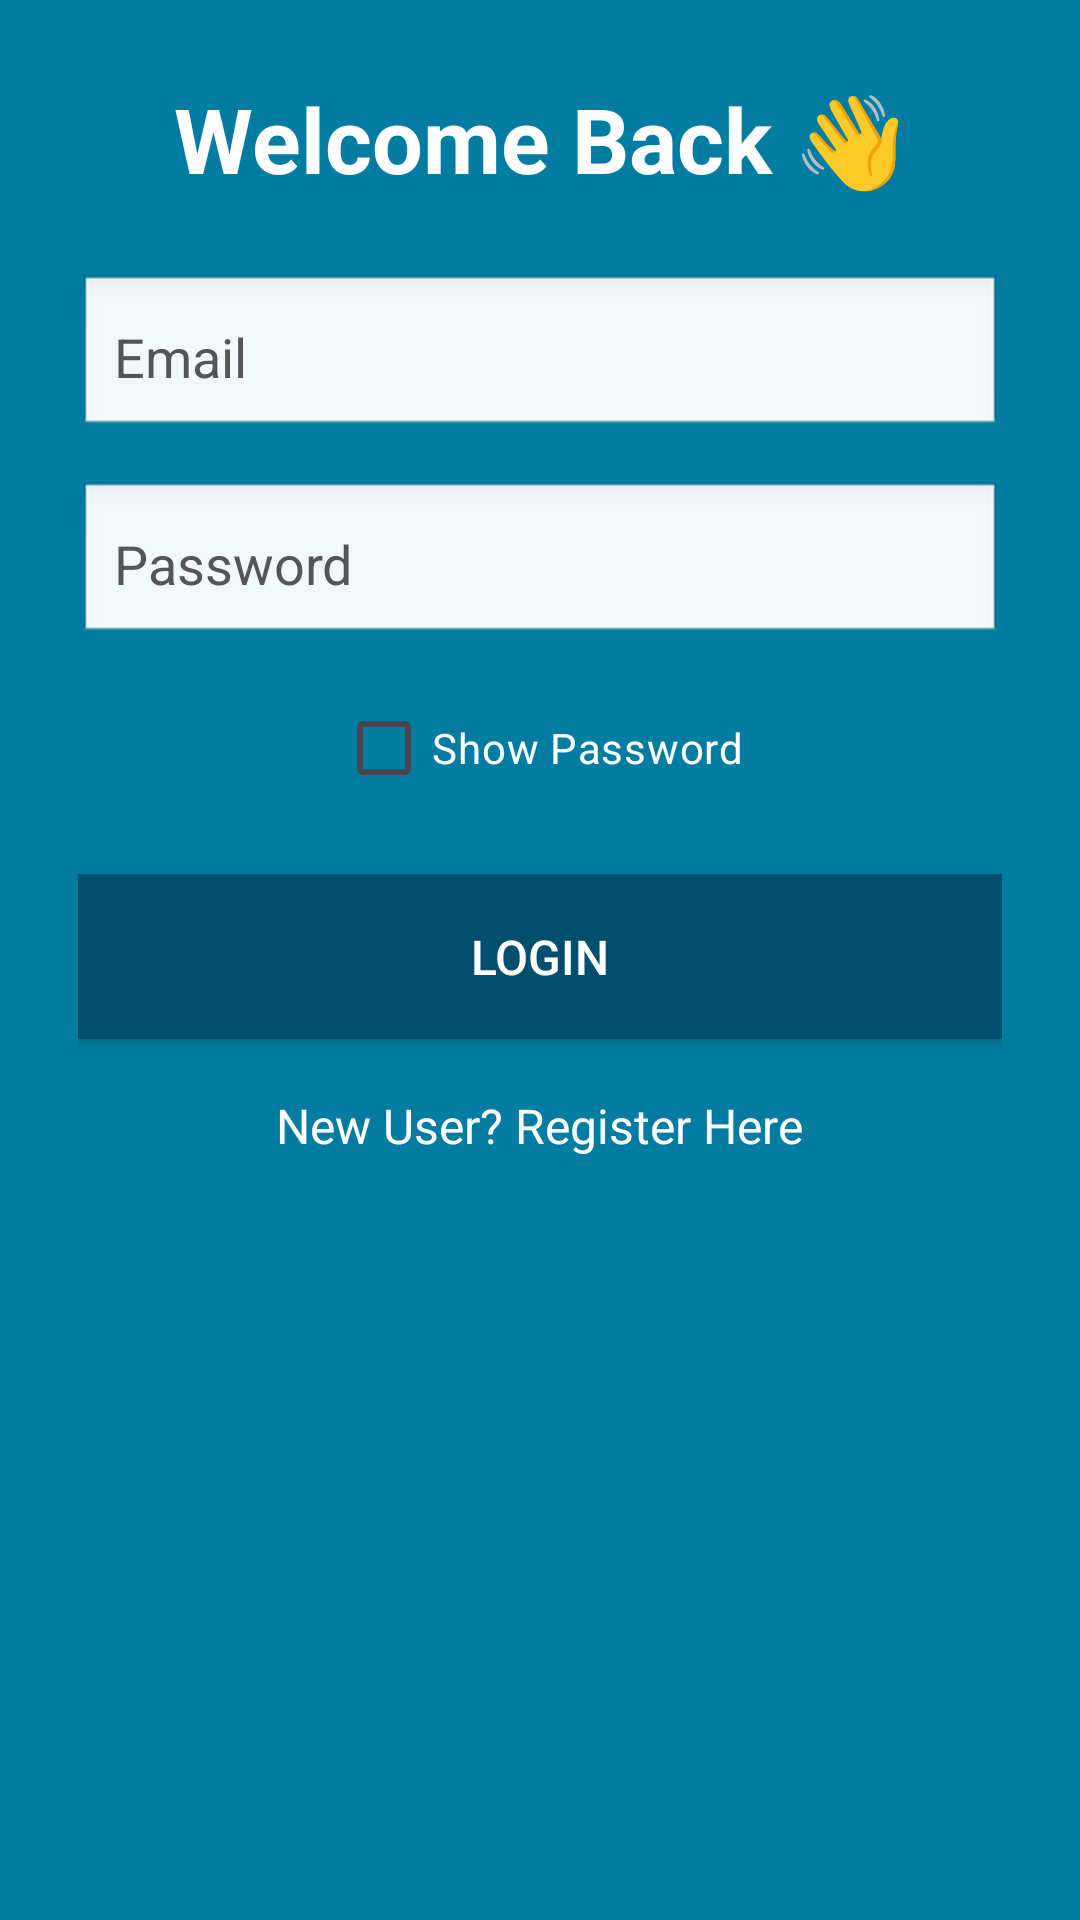

This screen was rendered from an Android layout file. Write that file and the resources it references.
<!-- AndroidManifest.xml: application theme Theme.AIVoiceAssistant -->
<!-- res/layout/activity_login.xml -->
<?xml version="1.0" encoding="utf-8"?>
<ScrollView xmlns:android="http://schemas.android.com/apk/res/android"
    android:layout_width="match_parent"
    android:layout_height="match_parent"
    android:background="#027CA1">

    <LinearLayout
        android:layout_width="match_parent"
        android:layout_height="match_parent"
        android:orientation="vertical"
        android:gravity="center"
        android:padding="26dp">

        <TextView
            android:layout_width="wrap_content"
            android:layout_height="wrap_content"
            android:text="Welcome Back 👋"
            android:textColor="#FFFFFF"
            android:textStyle="bold"
            android:textSize="30sp"
            android:paddingBottom="25dp" />

        <EditText
            android:id="@+id/edtEmail"
            android:layout_width="match_parent"
            android:layout_height="55dp"
            android:background="@android:drawable/edit_text"
            android:hint="Email"
            android:inputType="textEmailAddress"
            android:padding="12dp"
            android:textColor="#000"
            android:textColorHint="#555"
            android:layout_marginBottom="14dp"/>

        <EditText
            android:id="@+id/edtPassword"
            android:layout_width="match_parent"
            android:layout_height="55dp"
            android:background="@android:drawable/edit_text"
            android:hint="Password"
            android:inputType="textPassword"
            android:padding="12dp"
            android:textColor="#000"
            android:textColorHint="#555"
            android:layout_marginBottom="10dp"/>

        <CheckBox
            android:id="@+id/chkShowPass"
            android:layout_width="wrap_content"
            android:layout_height="wrap_content"
            android:text="Show Password"
            android:textColor="#FFFFFF"
            android:layout_marginBottom="18dp"/>

        <Button
            android:id="@+id/btnLogin"
            android:layout_width="match_parent"
            android:layout_height="55dp"
            android:background="#004F6E"
            android:text="Login"
            android:textSize="16sp"
            android:textColor="#FFFFFF" />

        <TextView
            android:id="@+id/txtNewUser"
            android:layout_width="wrap_content"
            android:layout_height="wrap_content"
            android:text="New User? Register Here"
            android:textColor="#FFFFFF"
            android:textSize="16sp"
            android:layout_marginTop="18dp"
            android:clickable="true"
            android:focusable="true"/>

    </LinearLayout>
</ScrollView>
<!-- resources referenced by this layout -->
<resources>
  <style name="Theme.AIVoiceAssistant" parent="Base.Theme.AIVoiceAssistant" />
  <style name="Base.Theme.AIVoiceAssistant" parent="Theme.Material3.Light.NoActionBar">
          
          
      </style>
</resources>
